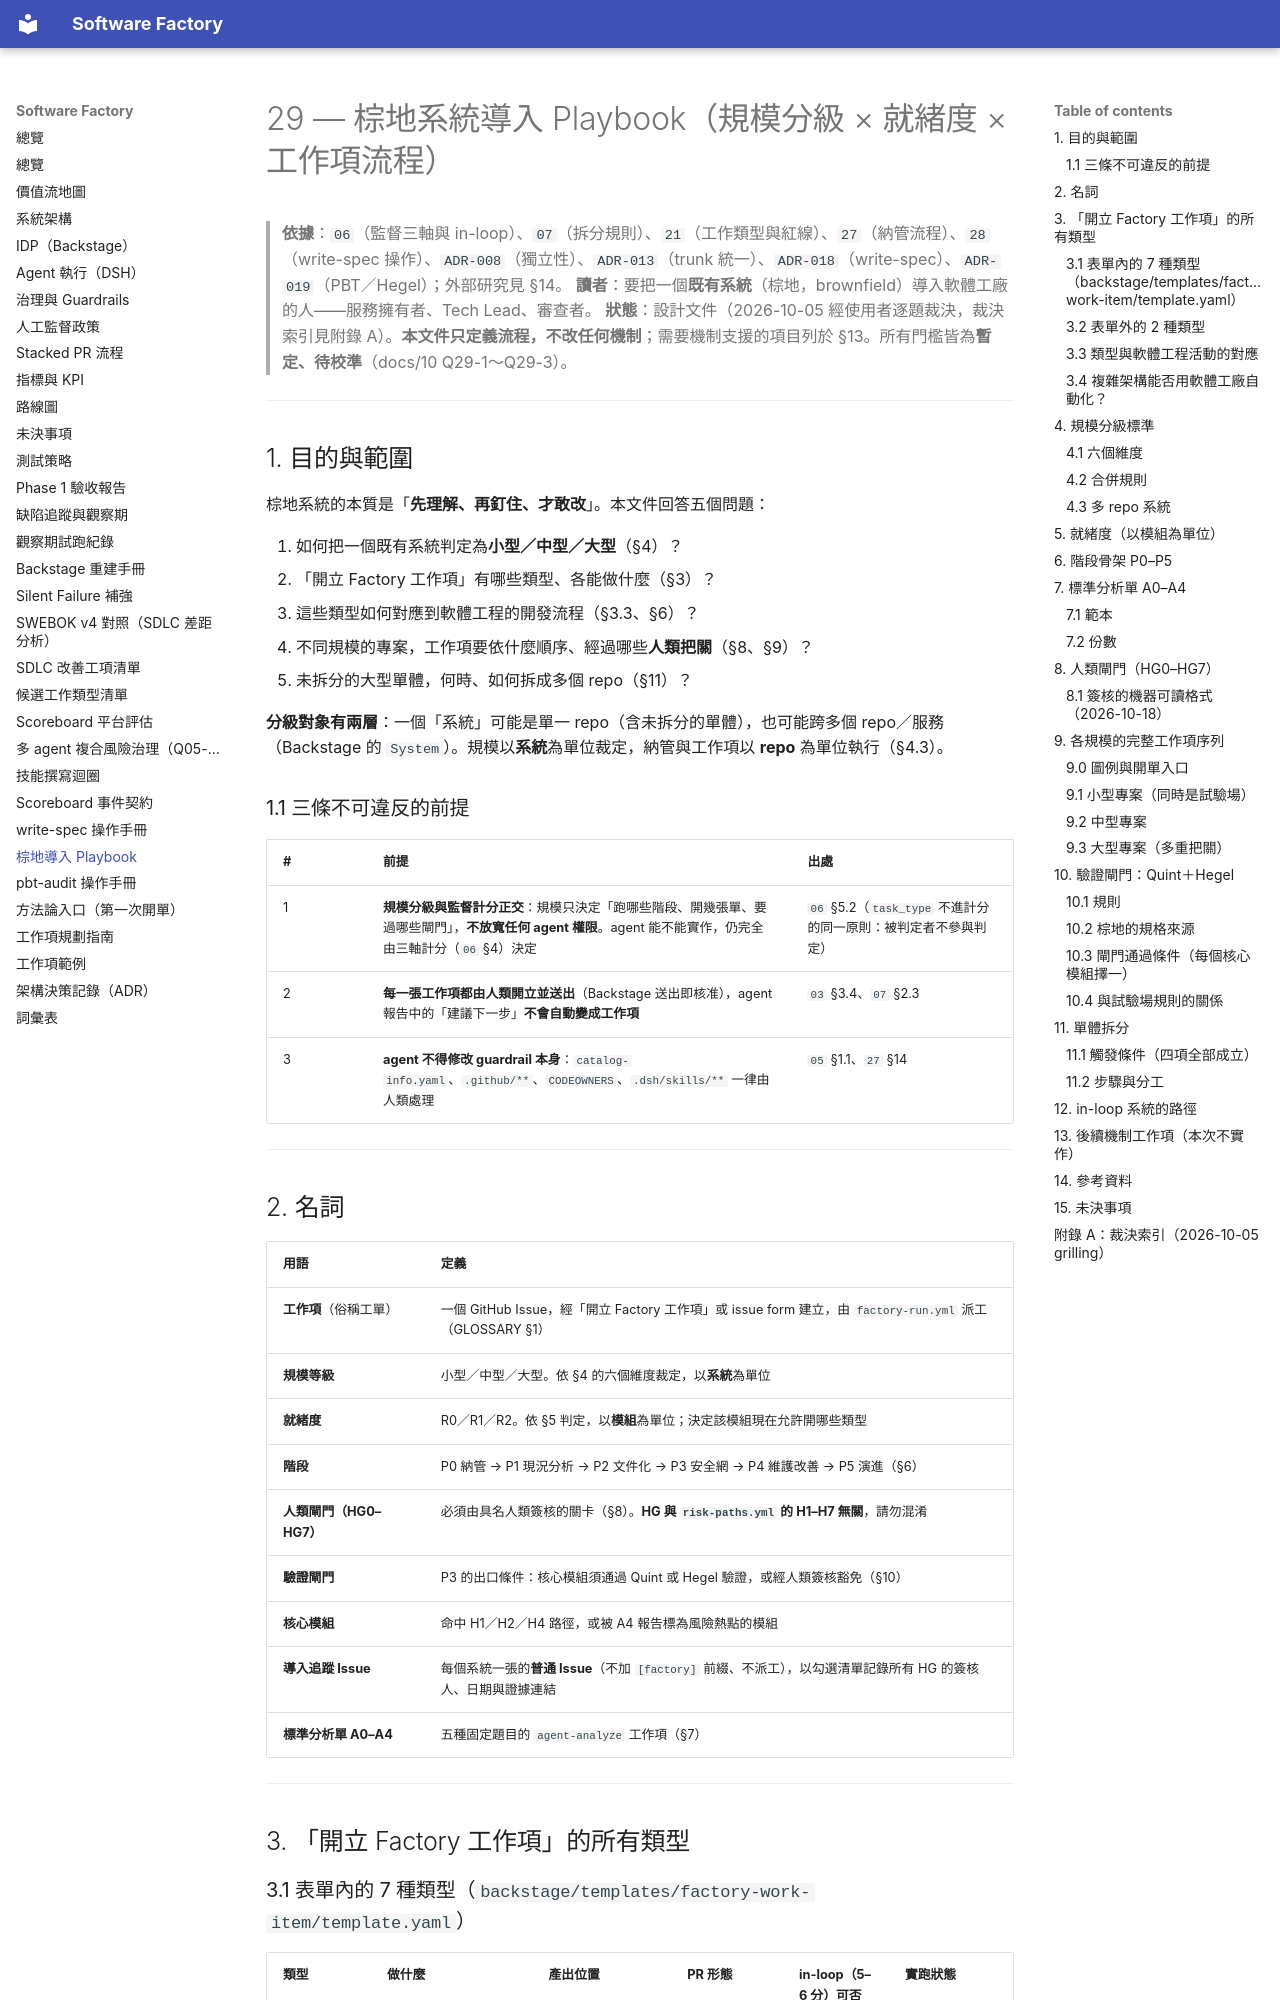

repository: aswf-dev/software_factory · page: 29-brownfield-adoption-playbook/index.html · generator: mkdocs

# 29 — 棕地系統導入 Playbook（規模分級 × 就緒度 × 工作項流程）

> **依據**：`06`（監督三軸與 in-loop）、`07`（拆分規則）、`21`（工作類型與紅線）、`27`（納管流程）、`28`（write-spec 操作）、`ADR-008`（獨立性）、`ADR-013`（trunk 統一）、`ADR-018`（write-spec）、`ADR-019`（PBT／Hegel）；外部研究見 §14。
> **讀者**：要把一個**既有系統**（棕地，brownfield）導入軟體工廠的人——服務擁有者、Tech Lead、審查者。
> **狀態**：設計文件（2026-10-05 經使用者逐題裁決，裁決索引見附錄 A）。**本文件只定義流程，不改任何機制**；需要機制支援的項目列於 §13。所有門檻皆為**暫定、待校準**（docs/10 Q29-1～Q29-3）。

---

## 1. 目的與範圍

棕地系統的本質是「**先理解、再釘住、才敢改**」。本文件回答五個問題：

1. 如何把一個既有系統判定為**小型／中型／大型**（§4）？
2. 「開立 Factory 工作項」有哪些類型、各能做什麼（§3）？
3. 這些類型如何對應到軟體工程的開發流程（§3.3、§6）？
4. 不同規模的專案，工作項要依什麼順序、經過哪些**人類把關**（§8、§9）？
5. 未拆分的大型單體，何時、如何拆成多個 repo（§11）？

**分級對象有兩層**：一個「系統」可能是單一 repo（含未拆分的單體），也可能跨多個 repo／服務（Backstage 的 `System`）。規模以**系統**為單位裁定，納管與工作項以 **repo** 為單位執行（§4.3）。

### 1.1 三條不可違反的前提

| # | 前提 | 出處 |
|---|---|---|
| 1 | **規模分級與監督計分正交**：規模只決定「跑哪些階段、開幾張單、要過哪些閘門」，**不放寬任何 agent 權限**。agent 能不能實作，仍完全由三軸計分（`06` §4）決定 | `06` §5.2（`task_type` 不進計分的同一原則：被判定者不參與判定） |
| 2 | **每一張工作項都由人類開立並送出**（Backstage 送出即核准），agent 報告中的「建議下一步」**不會自動變成工作項** | `03` §3.4、`07` §2.3 |
| 3 | **agent 不得修改 guardrail 本身**：`catalog-info.yaml`、`.github/**`、`CODEOWNERS`、`.dsh/skills/**` 一律由人類處理 | `05` §1.1、`27` §14 |

---

## 2. 名詞

| 用語 | 定義 |
|---|---|
| **工作項**（俗稱工單） | 一個 GitHub Issue，經「開立 Factory 工作項」或 issue form 建立，由 `factory-run.yml` 派工（GLOSSARY §1） |
| **規模等級** | 小型／中型／大型。依 §4 的六個維度裁定，以**系統**為單位 |
| **就緒度** | R0／R1／R2。依 §5 判定，以**模組**為單位；決定該模組現在允許開哪些類型 |
| **階段** | P0 納管 → P1 現況分析 → P2 文件化 → P3 安全網 → P4 維護改善 → P5 演進（§6） |
| **人類閘門（HG0–HG7）** | 必須由具名人類簽核的關卡（§8）。**HG 與 `risk-paths.yml` 的 H1–H7 無關**，請勿混淆 |
| **驗證閘門** | P3 的出口條件：核心模組須通過 Quint 或 Hegel 驗證，或經人類簽核豁免（§10） |
| **核心模組** | 命中 H1／H2／H4 路徑，或被 A4 報告標為風險熱點的模組 |
| **導入追蹤 Issue** | 每個系統一張的**普通 Issue**（不加 `[factory]` 前綴、不派工），以勾選清單記錄所有 HG 的簽核人、日期與證據連結 |
| **標準分析單 A0–A4** | 五種固定題目的 `agent-analyze` 工作項（§7） |

---

## 3. 「開立 Factory 工作項」的所有類型
